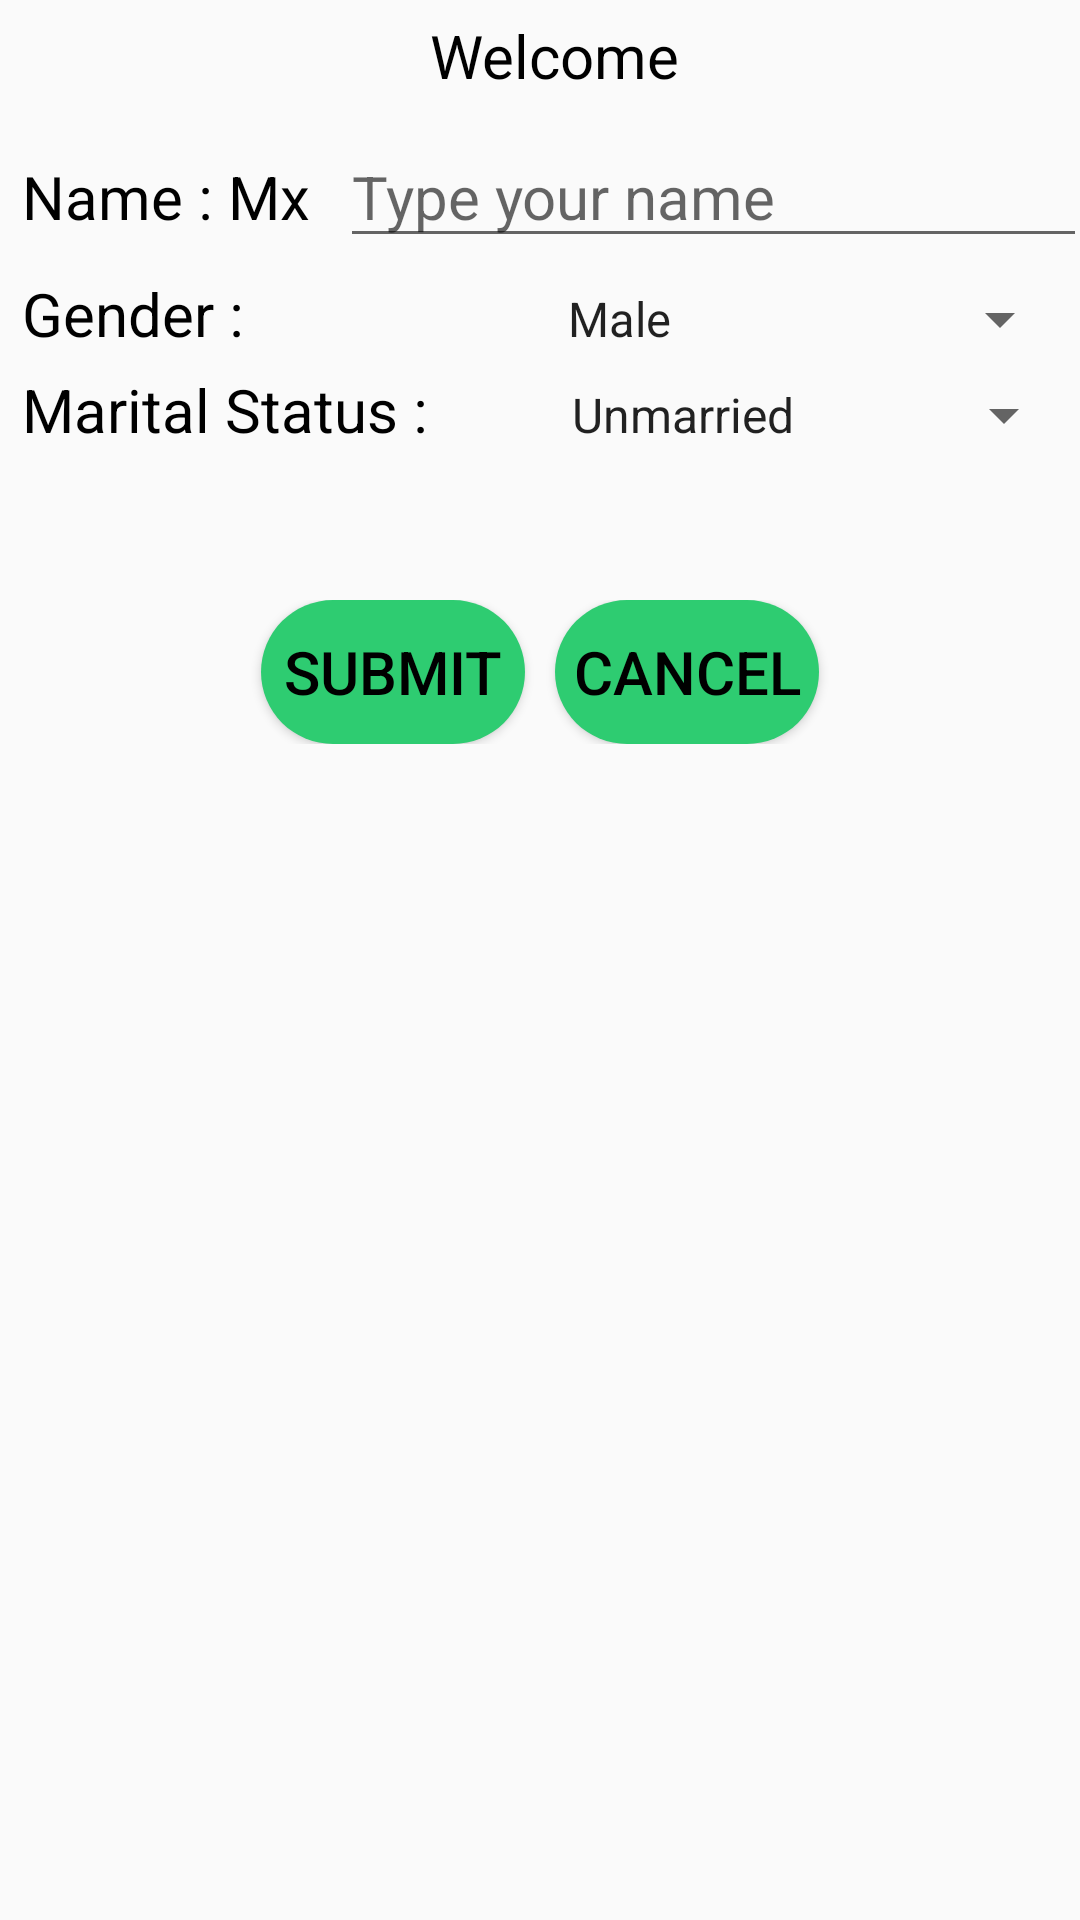

Layout XML and referenced resources for this Android screen:
<!-- AndroidManifest.xml: application theme AppTheme -->
<!-- res/layout/activity_user_profile.xml -->
<?xml version="1.0" encoding="utf-8"?>
<LinearLayout xmlns:android="http://schemas.android.com/apk/res/android"
    xmlns:app="http://schemas.android.com/apk/res-auto"
    xmlns:tools="http://schemas.android.com/tools"
    android:layout_width="match_parent"
    android:layout_height="match_parent"
    tools:context=".UserProfileActivity"
    android:orientation="vertical"
    android:gravity="center_horizontal"
    android:layout_margin="15dp">

    <TextView
        android:id="@+id/usr_greeting"
        android:layout_width="match_parent"
        android:layout_height="wrap_content"
        android:text="Welcome"
        android:textSize="20sp"
        android:gravity="center_horizontal"
        android:layout_marginTop="5dp"
        android:layout_marginStart="5dp"
        android:textColor="#000"/>

    <LinearLayout
        android:layout_width="match_parent"
        android:layout_height="wrap_content"
        android:orientation="horizontal"
        android:layout_marginTop="10dp"
        android:layout_marginStart="5dp">

        <TextView
            android:layout_width="wrap_content"
            android:layout_height="wrap_content"
            android:text="Name :"
            android:textSize="20sp"
            android:textColor="#000"/>

        <TextView
            android:id="@+id/prefix_title"
            android:layout_width="wrap_content"
            android:layout_height="wrap_content"
            android:textSize="20sp"
            android:text="Mx"
            android:textColor="#000"
            android:layout_marginStart="5dp"/>

        <EditText
            android:id="@+id/user_name"
            android:layout_width="match_parent"
            android:layout_height="wrap_content"
            android:hint="Type your name"
            android:textSize="20sp"
            android:layout_marginStart="10dp"
            android:textColor="#000"/>


    </LinearLayout>

    <LinearLayout
        android:layout_width="match_parent"
        android:layout_height="wrap_content"
        android:orientation="horizontal"
        android:layout_marginTop="5dp"
        android:layout_marginStart="5dp">

        <TextView
            android:layout_width="wrap_content"
            android:layout_height="wrap_content"
            android:text="Gender :"
            android:textSize="20sp"
            android:textColor="#000"/>

        <Spinner
            android:id="@+id/gender"
            android:layout_width="wrap_content"
            android:layout_height="wrap_content"
            android:layout_marginLeft="100dp"
            android:entries="@array/gender"
            android:spinnerMode="dialog">
        </Spinner>

    </LinearLayout>



    <LinearLayout
        android:layout_width="match_parent"
        android:layout_height="wrap_content"
        android:orientation="horizontal"
        android:layout_marginTop="5dp"
        android:layout_marginStart="5dp">

        <TextView
            android:layout_width="wrap_content"
            android:layout_height="wrap_content"
            android:text="Marital Status :"
            android:textSize="20sp"
            android:textColor="#000"/>

        <Spinner
            android:id="@+id/m_stat"
            android:layout_width="wrap_content"
            android:layout_height="wrap_content"
            android:layout_marginLeft="40dp"
            android:entries="@array/status"
            android:spinnerMode="dialog">
        </Spinner>

    </LinearLayout>

    
    
    
    
    
    
    

    
    
    
    
    

    
    
    
    
    
    

    
    
    
    
    
    

    
    
    
    
    
    

    



    <LinearLayout
        android:layout_width="match_parent"
        android:layout_height="wrap_content"
        android:layout_marginTop="50dp"
        android:gravity="center_horizontal">

        <Button
            android:id="@+id/btn_submit"
            android:layout_width="wrap_content"
            android:layout_height="wrap_content"
            android:text="SUBMIT"
            android:textSize="20sp"
            android:textColor="#000"
            android:background="@drawable/custom_background"
            android:layout_gravity="center_horizontal" />

        <Button
            android:id="@+id/btn_cancel"
            android:layout_width="wrap_content"
            android:layout_height="wrap_content"
            android:text="CANCEL"
            android:textSize="20sp"
            android:textColor="#000"
            android:background="@drawable/custom_background"
            android:layout_gravity="center_horizontal"
            android:layout_marginStart="10dp"/>

    </LinearLayout>


    
    
    
    
    
    
    

    
    
    
    
    

</LinearLayout>
<!-- resources referenced by this layout -->
<resources>
  <string-array name="gender">
          <item>Male</item>
          <item>Female</item>
          <item>Transgender</item>
          <item>Do not Disclose</item>
      </string-array>
  <string-array name="status">
          <item>Unmarried</item>
          <item>Married</item>
          <item>Do not Disclose</item>
      </string-array>
  <!-- drawable custom_background (drawable) -->
  <?xml version="1.0" encoding="utf-8"?>
  <shape xmlns:android="http://schemas.android.com/apk/res/android"
      android:shape="rectangle">
  
      <solid
          android:color="#2ecc71">
  
      </solid>
  
      <corners
          android:radius="150sp">
  
      </corners>
  
  </shape>
  <style name="AppTheme" parent="Theme.AppCompat.Light.DarkActionBar">
          
          <item name="colorPrimary">@color/colorPrimary</item>
          <item name="colorPrimaryDark">@color/colorPrimaryDark</item>
          <item name="colorAccent">@color/colorAccent</item>
      </style>
  <color name="colorPrimary">#3F51B5</color>
  <color name="colorPrimaryDark">#303F9F</color>
  <color name="colorAccent">#FF4081</color>
</resources>
